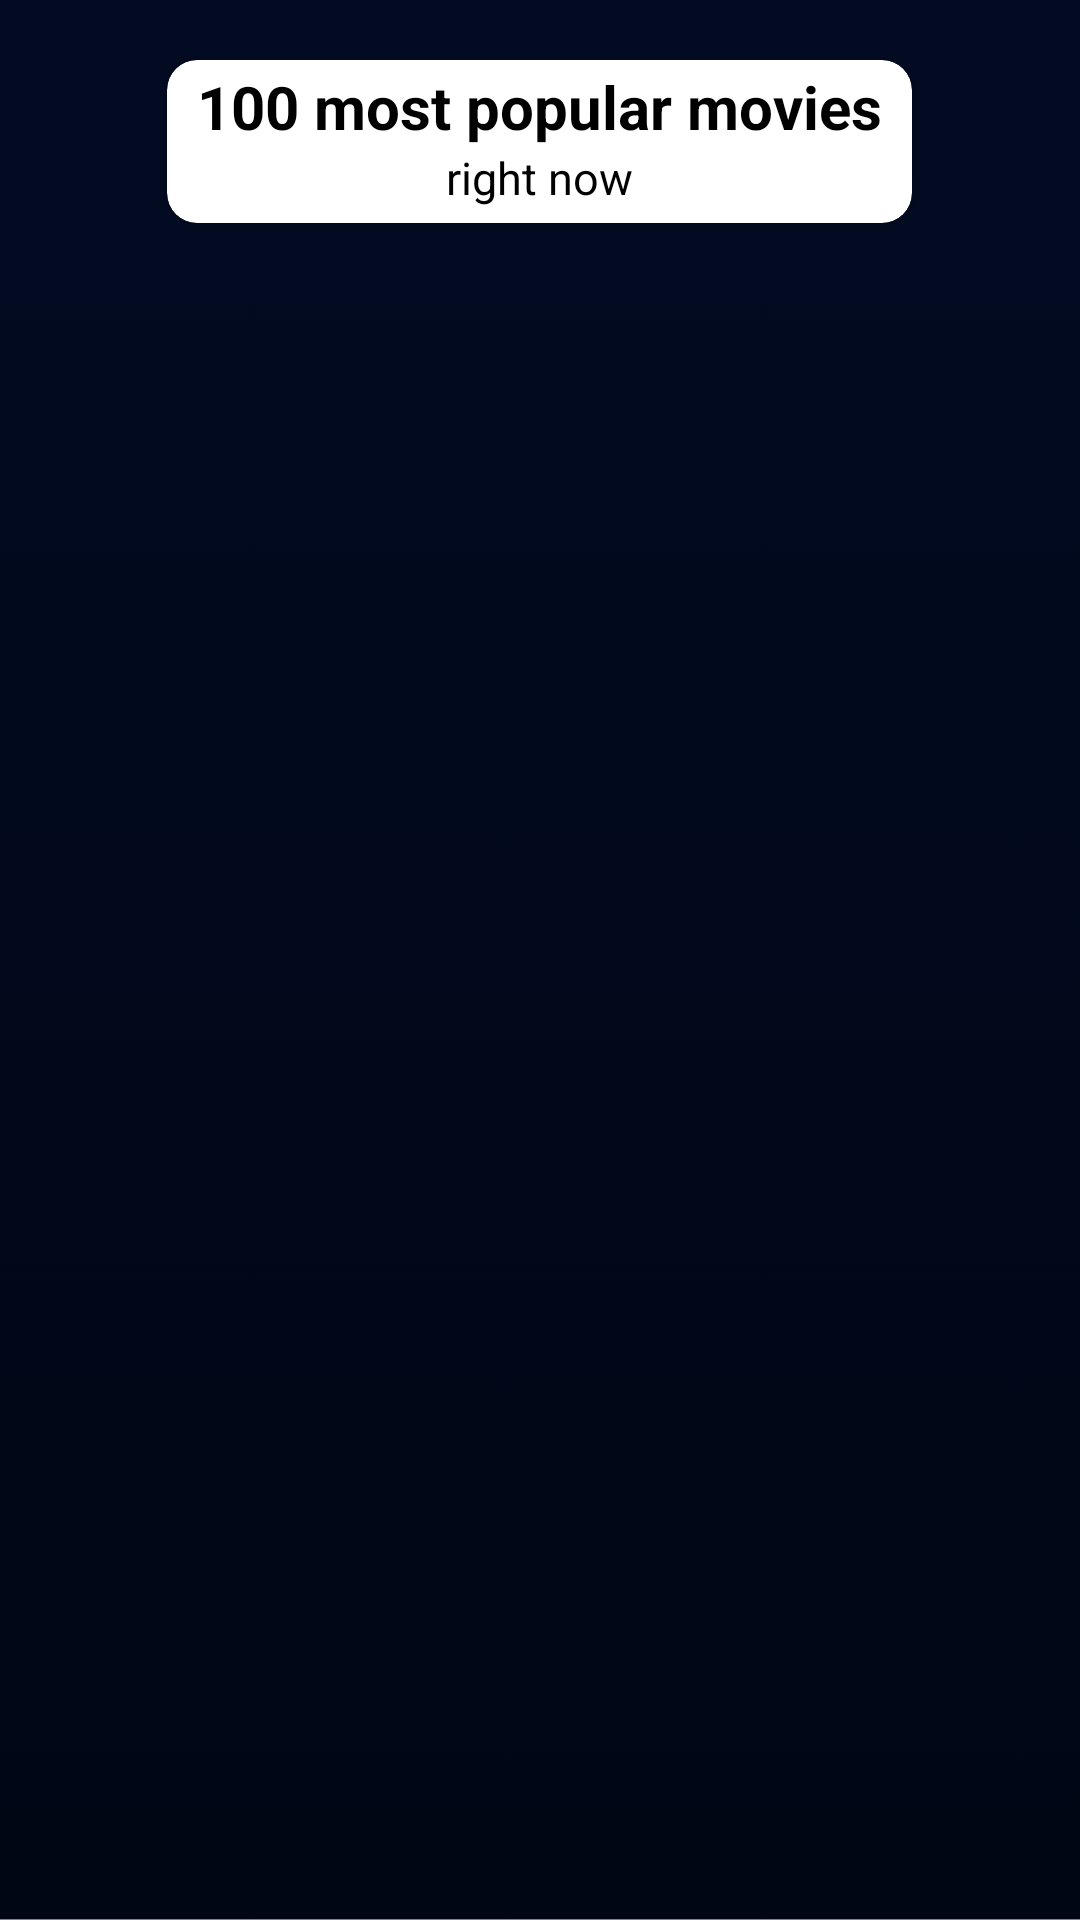

Android layout source for this screen:
<!-- AndroidManifest.xml: application theme Theme.AppCompat.Light.NoActionBar -->
<!-- res/layout/show_now_layout.xml -->
<?xml version="1.0" encoding="utf-8"?>
<LinearLayout xmlns:android="http://schemas.android.com/apk/res/android"
    xmlns:tools="http://schemas.android.com/tools"
    android:layout_width="match_parent"
    android:layout_height="match_parent"
    xmlns:app="http://schemas.android.com/apk/res-auto"
    android:background="@drawable/movie_app_background"
    android:orientation="vertical"
    tools:context=".Fragments.ShowNowFragment">

    <androidx.cardview.widget.CardView
        android:layout_width="wrap_content"
        android:layout_height="wrap_content"
        app:cardCornerRadius="10dp"
        android:background="@color/white"
        android:layout_marginTop="20dp"
        android:layout_marginBottom="10dp"
        android:layout_gravity="center">

        <LinearLayout
            android:layout_width="wrap_content"
            android:layout_height="wrap_content"
            android:orientation="vertical">

            <TextView
                android:id="@+id/ShowNowTitle"
                android:layout_width="match_parent"
                android:layout_height="wrap_content"
                android:gravity="center"
                android:paddingLeft="10dp"
                android:paddingRight="10dp"
                android:paddingTop="2dp"
                android:text="@string/_100_most_popular_movies"
                android:textColor="@color/black"
                android:textSize="20sp"
                android:textStyle="bold"
                tools:ignore="RtlHardcoded" />

            <TextView
                android:id="@+id/ShowNowSubTitle"
                android:layout_width="match_parent"
                android:layout_height="wrap_content"
                android:gravity="center"
                android:text="@string/right_now"
                android:paddingBottom="5dp"
                android:textColor="@color/black"
                android:textSize="15sp"
                tools:ignore="RtlHardcoded" />

        </LinearLayout>

    </androidx.cardview.widget.CardView>

    <androidx.recyclerview.widget.RecyclerView
        android:id="@+id/ShowNowRV"
        android:layout_gravity="center"
        android:layout_width="wrap_content"
        android:layout_height="wrap_content" />


</LinearLayout>
<!-- resources referenced by this layout -->
<resources>
  <!-- drawable movie_app_background: png bitmap (drawable, 36137 bytes) -->
  <string name="_100_most_popular_movies">100 most popular movies</string>
  <string name="right_now">right now</string>
  <!-- not gathered from this repository: default colours our renderer supplied (Android Studio template values) -->
  <color name="black">#FF000000</color>
  <color name="white">#FFFFFFFF</color>
</resources>
